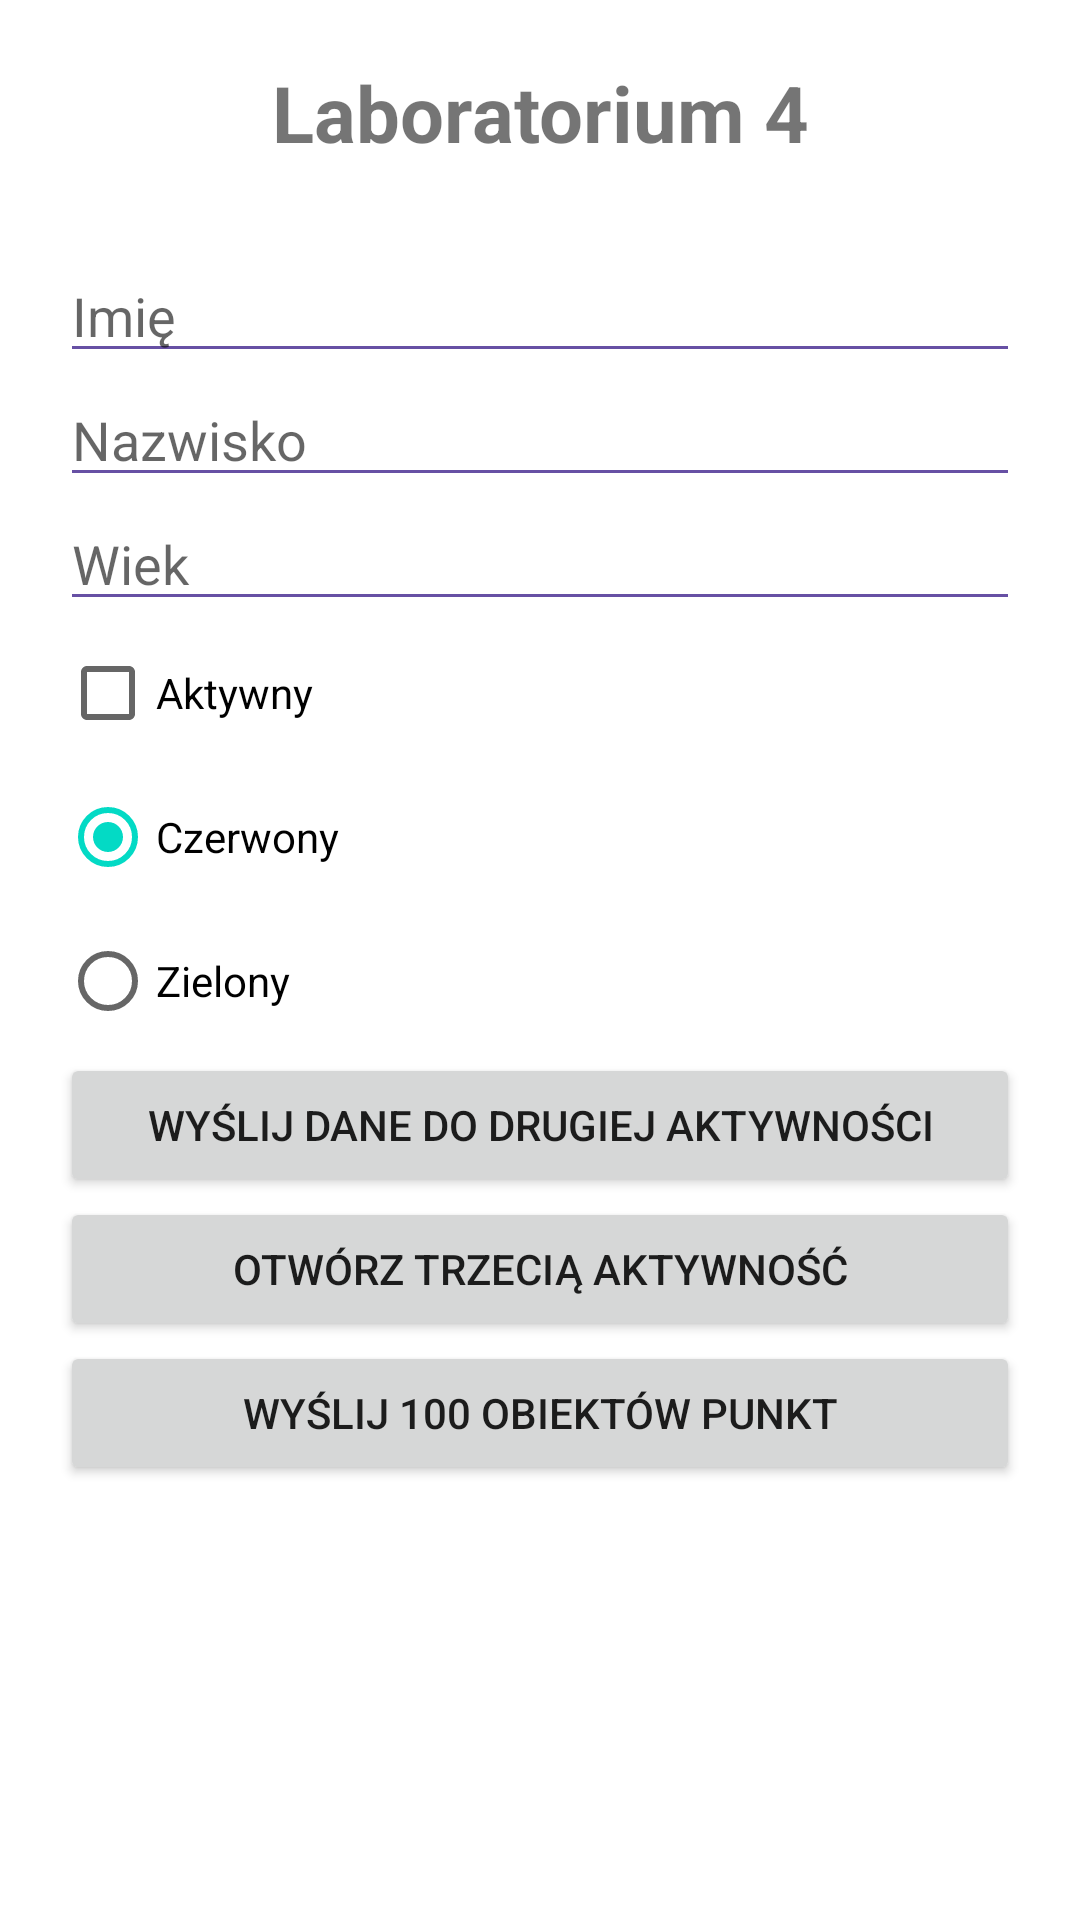

Produce the Android XML layout that renders to this screen, including the resource entries it uses.
<!-- AndroidManifest.xml: application theme Theme.Am4 -->
<!-- res/layout/activity_main.xml -->
<?xml version="1.0" encoding="utf-8"?>
<ScrollView xmlns:android="http://schemas.android.com/apk/res/android"
    android:layout_width="match_parent"
    android:layout_height="match_parent">

    <LinearLayout
        android:layout_width="match_parent"
        android:layout_height="wrap_content"
        android:orientation="vertical"
        android:padding="20dp">

        <TextView
            android:layout_width="match_parent"
            android:layout_height="wrap_content"
            android:text="Laboratorium 4"
            android:textSize="26sp"
            android:textStyle="bold"
            android:gravity="center" />

        <EditText
            android:id="@+id/nameInput"
            android:layout_width="match_parent"
            android:layout_height="wrap_content"
            android:layout_marginTop="28dp"
            android:backgroundTint="#6750A4"
            android:hint="Imię"
            android:inputType="textPersonName" />

        <EditText
            android:id="@+id/surnameInput"
            android:layout_width="match_parent"
            android:layout_height="wrap_content"
            android:backgroundTint="#6750A4"
            android:hint="Nazwisko"
            android:inputType="textPersonName" />

        <EditText
            android:id="@+id/ageInput"
            android:layout_width="match_parent"
            android:layout_height="wrap_content"
            android:backgroundTint="#6750A4"
            android:hint="Wiek"
            android:inputType="number" />

        <CheckBox
            android:id="@+id/activeCheckBox"
            android:layout_width="wrap_content"
            android:layout_height="wrap_content"
            android:text="Aktywny" />

        <RadioGroup
            android:id="@+id/colorGroup"
            android:layout_width="match_parent"
            android:layout_height="wrap_content">

            <RadioButton
                android:id="@+id/redRadio"
                android:layout_width="wrap_content"
                android:layout_height="wrap_content"
                android:text="Czerwony"
                android:checked="true" />

            <RadioButton
                android:id="@+id/greenRadio"
                android:layout_width="wrap_content"
                android:layout_height="wrap_content"
                android:text="Zielony" />
        </RadioGroup>

        <Button
            android:id="@+id/sendButton"
            android:layout_width="match_parent"
            android:layout_height="wrap_content"
            android:text="Wyślij dane do drugiej aktywności" />

        <Button
            android:id="@+id/openThirdButton"
            android:layout_width="match_parent"
            android:layout_height="wrap_content"
            android:text="Otwórz trzecią aktywność" />

        <Button
            android:id="@+id/sendPointsButton"
            android:layout_width="match_parent"
            android:layout_height="wrap_content"
            android:text="Wyślij 100 obiektów Punkt" />
    </LinearLayout>
</ScrollView>
<!-- resources referenced by this layout -->
<resources>
  <style name="Theme.Am4" parent="Theme.MaterialComponents.DayNight.DarkActionBar">
          
          <item name="colorPrimary">@color/purple_500</item>
          <item name="colorPrimaryVariant">@color/purple_700</item>
          <item name="colorOnPrimary">@color/white</item>
          
          <item name="colorSecondary">@color/teal_200</item>
          <item name="colorSecondaryVariant">@color/teal_700</item>
          <item name="colorOnSecondary">@color/black</item>
          
          <item name="android:statusBarColor">?attr/colorPrimaryVariant</item>
          
      </style>
  <!-- not gathered from this repository: default colours our renderer supplied (Android Studio template values) -->
  <color name="purple_500">#FF6200EE</color>
  <color name="purple_700">#FF3700B3</color>
  <color name="teal_200">#FF03DAC5</color>
  <color name="teal_700">#FF018786</color>
  <color name="black">#FF000000</color>
  <color name="white">#FFFFFFFF</color>
</resources>
